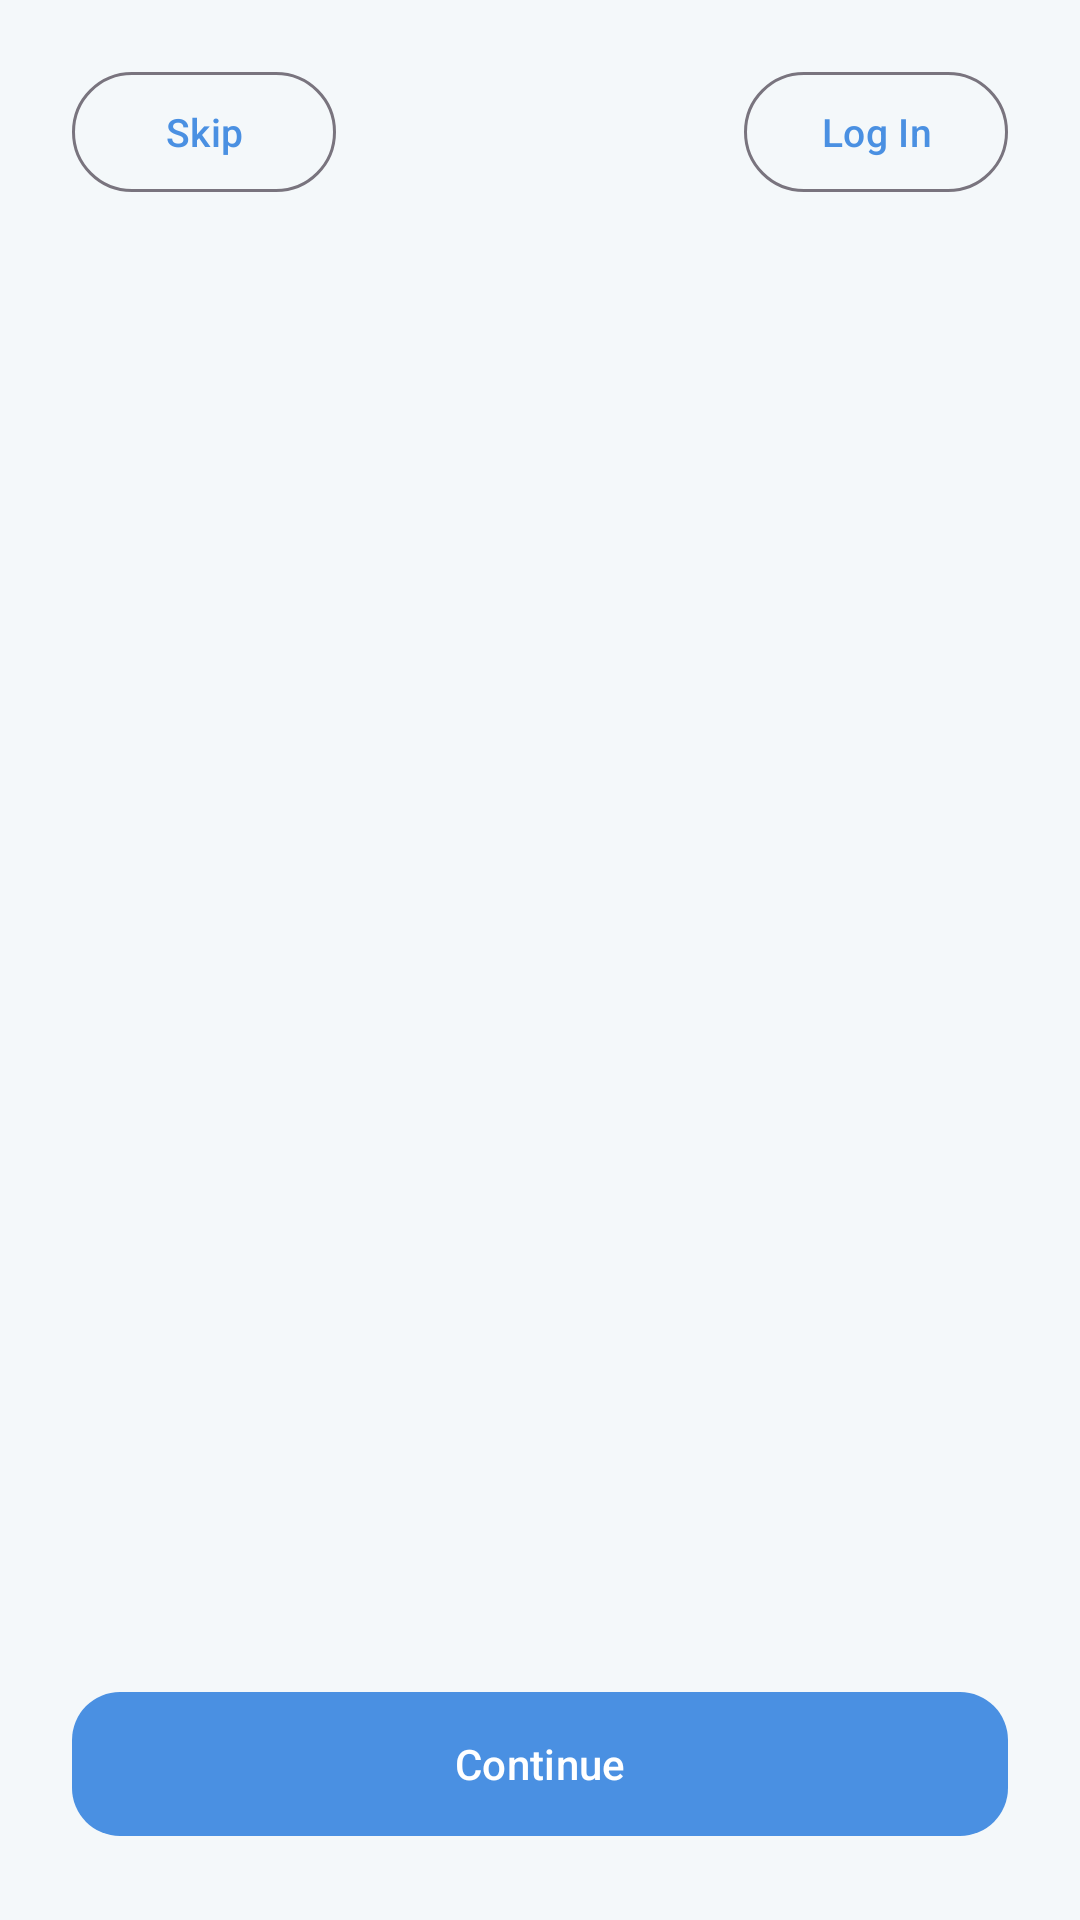

This screen was rendered from an Android layout file. Write that file and the resources it references.
<!-- AndroidManifest.xml: activity theme Theme.HydraLife -->
<!-- res/layout/activity_onboarding.xml -->
<?xml version="1.0" encoding="utf-8"?>
<androidx.constraintlayout.widget.ConstraintLayout xmlns:android="http://schemas.android.com/apk/res/android"
    xmlns:app="http://schemas.android.com/apk/res-auto"
    android:layout_width="match_parent"
    android:layout_height="match_parent"
    android:background="@color/background">

    
    <com.google.android.material.button.MaterialButton
        android:id="@+id/btnSkip"
        style="?attr/materialButtonOutlinedStyle"
        android:layout_width="wrap_content"
        android:layout_height="40dp"
        android:layout_marginStart="24dp"
        android:layout_marginTop="24dp"
        android:insetTop="0dp"
        android:insetBottom="0dp"
        android:paddingHorizontal="16dp"
        android:text="@string/onboard_skip"
        android:textSize="13sp"
        app:cornerRadius="20dp"
        app:layout_constraintStart_toStartOf="parent"
        app:layout_constraintTop_toTopOf="parent" />

    <com.google.android.material.button.MaterialButton
        android:id="@+id/btnLogIn"
        style="?attr/materialButtonOutlinedStyle"
        android:layout_width="wrap_content"
        android:layout_height="40dp"
        android:layout_marginEnd="24dp"
        android:layout_marginTop="24dp"
        android:insetTop="0dp"
        android:insetBottom="0dp"
        android:paddingHorizontal="16dp"
        android:text="@string/onboard_login"
        android:textSize="13sp"
        app:cornerRadius="20dp"
        app:layout_constraintEnd_toEndOf="parent"
        app:layout_constraintTop_toTopOf="parent" />

    
    <androidx.viewpager2.widget.ViewPager2
        android:id="@+id/viewPagerOnboarding"
        android:layout_width="0dp"
        android:layout_height="0dp"
        app:layout_constraintBottom_toTopOf="@id/layoutBottom"
        app:layout_constraintEnd_toEndOf="parent"
        app:layout_constraintStart_toStartOf="parent"
        app:layout_constraintTop_toBottomOf="@id/btnSkip" />

    
    <LinearLayout
        android:id="@+id/layoutBottom"
        android:layout_width="0dp"
        android:layout_height="wrap_content"
        android:orientation="vertical"
        android:padding="24dp"
        app:layout_constraintBottom_toBottomOf="parent"
        app:layout_constraintEnd_toEndOf="parent"
        app:layout_constraintStart_toStartOf="parent">

        
        <LinearLayout
            android:id="@+id/layoutDots"
            android:layout_width="wrap_content"
            android:layout_height="wrap_content"
            android:layout_gravity="center"
            android:layout_marginBottom="24dp"
            android:orientation="horizontal" />

        
        <com.google.android.material.button.MaterialButton
            android:id="@+id/btnNext"
            android:layout_width="match_parent"
            android:layout_height="56dp"
            android:text="@string/onboard_continue"
            app:backgroundTint="@color/primary"
            app:cornerRadius="16dp" />

    </LinearLayout>

</androidx.constraintlayout.widget.ConstraintLayout>
<!-- resources referenced by this layout -->
<resources>
  <color name="background">#F4F8FA</color>
  <color name="primary">#4A90E2</color>
  <string name="onboard_continue">Continue</string>
  <string name="onboard_login">Log In</string>
  <string name="onboard_skip">Skip</string>
  <style name="Theme.HydraLife" parent="Base.Theme.HydraLife" />
  <style name="Base.Theme.HydraLife" parent="Theme.Material3.DayNight.NoActionBar">
          
          <item name="colorPrimary">@color/primary</item>
          <item name="colorOnPrimary">@color/on_primary</item>
          <item name="colorPrimaryContainer">@color/primary_container</item>
          <item name="colorOnPrimaryContainer">@color/on_primary_container</item>
          <item name="colorSecondary">@color/secondary</item>
          <item name="colorOnSecondary">@color/on_secondary</item>
          <item name="colorSecondaryContainer">@color/secondary_container</item>
          <item name="colorOnSecondaryContainer">@color/on_secondary_container</item>
          <item name="android:colorBackground">@color/background</item>
          <item name="colorOnBackground">@color/on_background</item>
          <item name="colorSurface">@color/surface</item>
          <item name="colorOnSurface">@color/on_surface</item>
      </style>
  <color name="on_primary">#FFFFFF</color>
  <color name="primary_container">#70D6E8</color>
  <color name="on_primary_container">#071B33</color>
  <color name="secondary">#0B2545</color>
  <color name="on_secondary">#FFFFFF</color>
  <color name="secondary_container">#D9EEF8</color>
  <color name="on_secondary_container">#071B33</color>
  <color name="on_background">#071B33</color>
  <color name="surface">#FFFFFF</color>
  <color name="on_surface">#071B33</color>
</resources>
